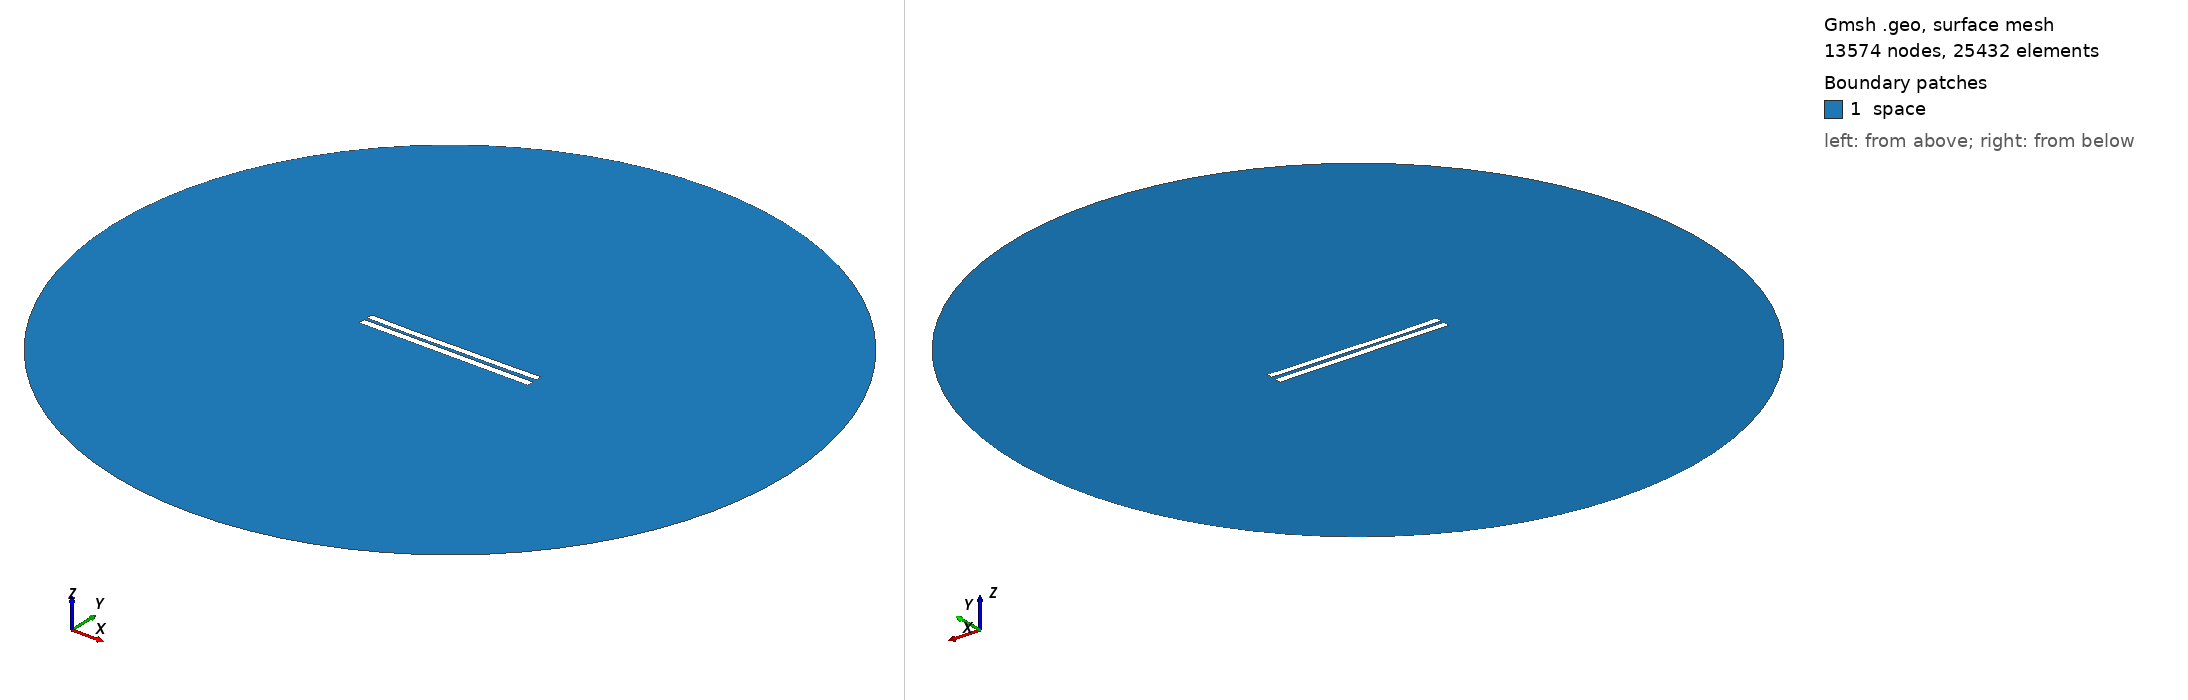

Gmsh geometry script, surface-meshed: 13574 nodes, 25432 surface elements. Boundary patches (legend numbers): 1 space. Left view from above one corner, right view from below the opposite corner. Legend entries are the model's physical surfaces. The drawing asked Gmsh for element sizes between 1% and 20% of the model's largest extent; the script's own settings can give other sizes.

=== 4257.geo (drawn) ===
//---------------------------------------
// Geometry kernel
//---------------------------------------

SetFactory("OpenCASCADE");



//---------------------------------------
// Parameters of the geometry
//---------------------------------------

// Overetch of the upper plate
overetch = 0.125;

// Distance between the plates
distance = 1.75;

// Discretization over the x axis (for the deformation)
nx = 50; 

// Length of the plate
L = 100 - overetch; 

// Number of modes
n = 4; 

// 1st mode coefficient
coeff(1) = 0.15;
beta(1) = 0.596864 * 3.1415926535 / L;

// 2nd mode coefficient
coeff(2) = -0.15;
beta(2) = 1.49418 * 3.1415926535 / L;

// 3rd mode coefficient
coeff(3) = -0.075;
beta(3) = 2.50025 * 3.1415926535 / L;

// 4th mode coefficient
coeff(4) = -0.075;
beta(4) = 3.49999 * 3.1415926535 / L;



//---------------------------------------
// Upper plate (deformed rectangle)
//---------------------------------------

// Coordiantes of the upper plate
xmin = -50;
xmax = 50 - overetch;

// Height of the upper plate
yheight = 4 - 2 * overetch;

// Indexes of the points
UpperID[] = {};
LowerID[] = {};
LeftID[] = {};
RightID[] = {};

// Point index
p = 1;

// Horizontal edges
For i In {1:nx}
    x = xmin + (i-1)*(xmax - xmin)/(nx-1);

    y_bottom = distance / 2 + overetch;
    For j In {1:n}
        C = (Cosh(beta(j)*L) + Cos(beta(j)*L)) / (Sinh(beta(j)*L) + Sin(beta(j)*L));
        y_bottom  = y_bottom + coeff(j) * (Cosh(beta(j)*(x+50)) - Cos(beta(j)*(x+50)) - C * (Sinh(beta(j)*(x+50)) - Sin(beta(j)*(x+50))));
    EndFor

    y_top = y_bottom + yheight;

    Point(p) = {x, y_top, 0, 1.0};
    UpperID[i] = p;
    p = p + 1;

    Point(p) = {x, y_bottom, 0, 1.0};
    LowerID[i] = p;
    p = p + 1;
EndFor

// Create point lists
UpperPts[] = {}; LowerPts[] = {};
For i In {1:nx}
  UpperPts[] += {UpperID[i]};
  LowerPts[] += {LowerID[i]};
EndFor

// Build splines
Spline(1) = {UpperPts[]};
Spline(2) = {LowerPts[]};
Line(3) = {LowerPts[nx-1], UpperPts[nx-1]};
Line(4) = {LowerPts[0], UpperPts[0]};

// Build the plane surface
Curve Loop(1) = {2, 3, -1, -4};
Plane Surface(1) = {1};



//---------------------------------------
// Lower plate (rectangle)
//---------------------------------------

// Vertices
Point(1001) = {-50, -1, 0, 1.0};
Point(1002) = { 50, -1, 0, 1.0};
Point(1003) = { 50,  -5, 0, 1.0};
Point(1004) = {-50,  -5, 0, 1.0};

// Edges
Line(5) = {1001, 1002};
Line(6) = {1002, 1003};
Line(7) = {1003, 1004};
Line(8) = {1004, 1001};

// Plane surface
Line Loop(2) = {5, 6, 7, 8};
Plane Surface(2) = {2}; 



//---------------------------------------
// Outer (fictious) boundary
//---------------------------------------

// Points
Point(1005) = {0, 0, 0};       // Center
Point(1006) = {200, 0, 0};     // Start point
Point(1007) = {0, 200, 0};     // 90 degrees
Point(1008) = {-200, 0, 0};    // 180 degrees
Point(1009) = {0, -200, 0};    // 270 degrees

// Circle arcs (each needs start, center, end)
Circle(9) = {1006, 1005, 1007};
Circle(10) = {1007, 1005, 1008};
Circle(11) = {1008, 1005, 1009};
Circle(12) = {1009, 1005, 1006};

// Plane surface for the entire domain
Curve Loop(3) = {9, 10, 11, 12};
Surface(3) = {3};

// Subtract the plates from the whole domain to obtain the actual domain where we want to solve the equations
BooleanDifference{ Surface{3}; Delete; }{ Surface{1}; Surface{2}; Delete; }




//---------------------------------------
// Transfinite Lines/Curves
//---------------------------------------

// Set the number of points on the boundaries
r = 7;

// Plates
Transfinite Curve {1, 2} = 50*r Using Progression 1;
Transfinite Curve {3, 4} = 2*r Using Progression 1;
Transfinite Line {5, 7} = 50*r Using Progression 1;
Transfinite Line {6, 8} = 2*r Using Progression 1;

// Outer boundary
Transfinite Line {9, 10, 11, 12} = 20 Using Progression 1;



//---------------------------------------
// Physical groups
//---------------------------------------                

// Physical curves (boundaries)
Physical Line("force_segment", 10) = {2};
Physical Line("upper_plate", 11) = {1, 3, 4};
Physical Line("lower_plate", 12) = {5, 6, 7, 8};
Physical Line("boundary", 20) = {9, 10, 11, 12};

// Physical Surfaces
Physical Surface("space", 30) = {3};



//---------------------------------------
// 6. Generate the Mesh
//---------------------------------------

// 2D mesh generation
Mesh 2;
